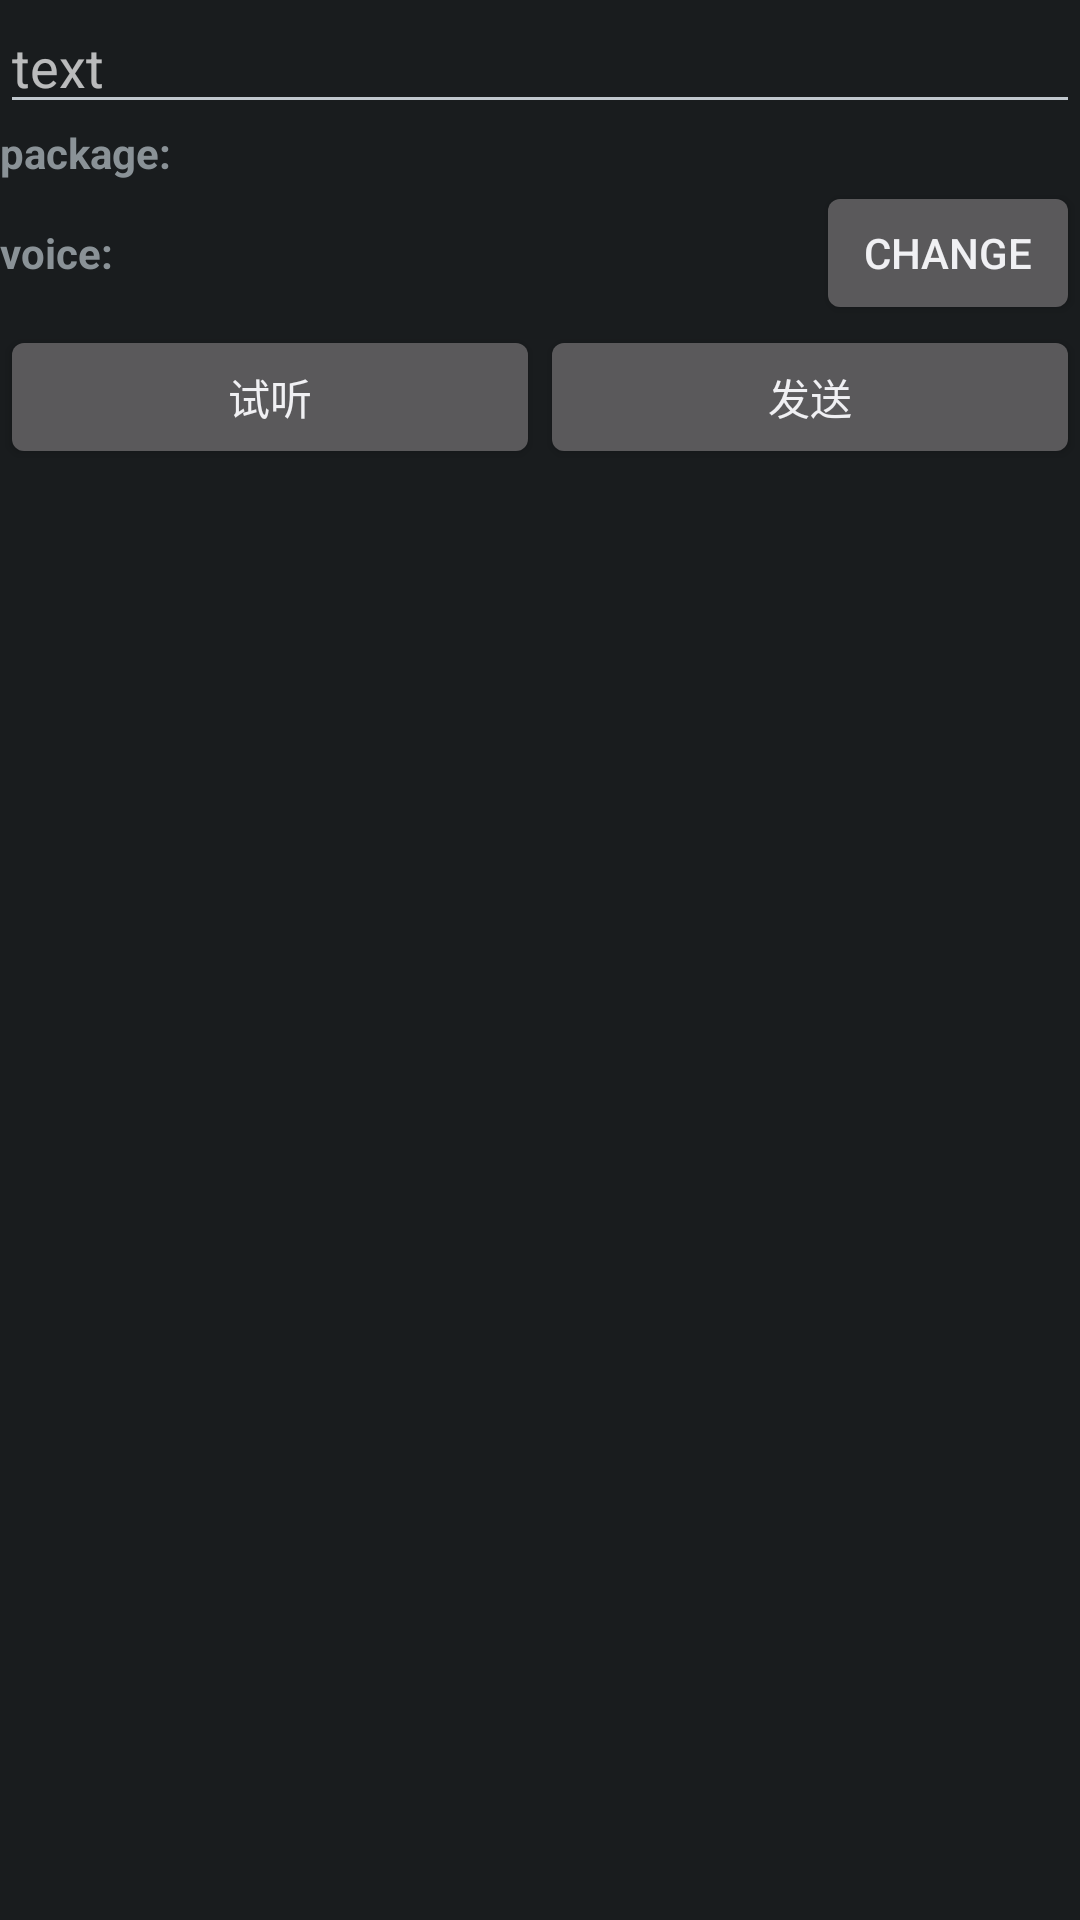

Here is an Android app screen rendered from its layout file. Give the layout XML and the strings, colors and styles it references.
<!-- AndroidManifest.xml: application theme android:Theme.DeviceDefault.NoActionBar -->
<!-- res/layout/dialog_send_tts.xml -->
<?xml version="1.0" encoding="utf-8"?>
<LinearLayout xmlns:android="http://schemas.android.com/apk/res/android"
    xmlns:tools="http://schemas.android.com/tools"
    android:layout_width="match_parent"
    android:layout_height="match_parent"
    android:orientation="vertical">
    <EditText
        android:id="@+id/et_msg"
        android:layout_width="match_parent"
        android:layout_height="wrap_content"
        android:hint="text"
        android:importantForAutofill="no"
        android:inputType="textMultiLine"
        android:maxLines="10"
        tools:ignore="HardcodedText,LabelFor" />
    <LinearLayout
        android:layout_width="match_parent"
        android:layout_height="wrap_content"
        android:orientation="horizontal">
        <TextView
            android:textStyle="bold"
            android:layout_width="wrap_content"
            android:layout_height="wrap_content"
            android:text="package: " />
        <TextView
            android:id="@+id/tv_package"
            android:layout_width="wrap_content"
            android:layout_height="wrap_content" />
    </LinearLayout>
    <LinearLayout
        android:layout_width="match_parent"
        android:layout_height="wrap_content"
        android:orientation="horizontal">
        <TextView
            android:textStyle="bold"
            android:layout_width="wrap_content"
            android:layout_height="wrap_content"
            android:text="voice: " />
        <ScrollView
            android:layout_weight="1"
            android:layout_width="0dp"
            android:layout_height="wrap_content">
            <TextView
                android:id="@+id/tv_voice"
                android:layout_width="match_parent"
                android:layout_height="wrap_content" />
        </ScrollView>
        <Button
            android:id="@+id/btn_change"
            android:layout_width="wrap_content"
            android:layout_height="wrap_content"
            android:text="change" />
    </LinearLayout>
    <LinearLayout
        android:layout_width="match_parent"
        android:layout_height="wrap_content"
        android:orientation="horizontal">
        <Button
            android:id="@+id/btn_speak"
            android:layout_width="0dp"
            android:layout_height="wrap_content"
            android:layout_weight="1"
            android:text="试听" />
        <Button
            android:id="@+id/btn_send"
            android:layout_width="0dp"
            android:layout_height="wrap_content"
            android:layout_weight="1"
            android:text="发送" />
    </LinearLayout>
</LinearLayout>
<!-- resources referenced by this layout -->
<resources>

</resources>
